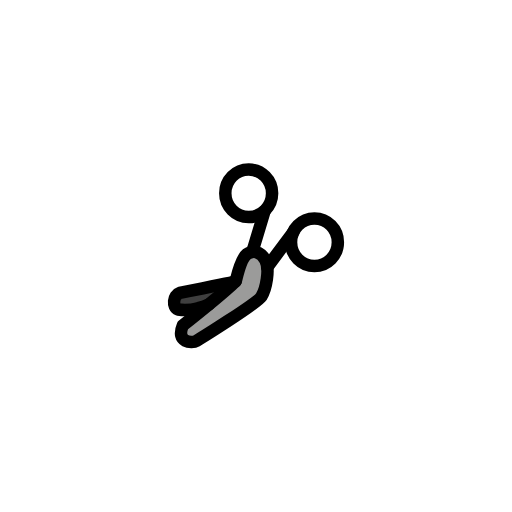
t = 0.00 s
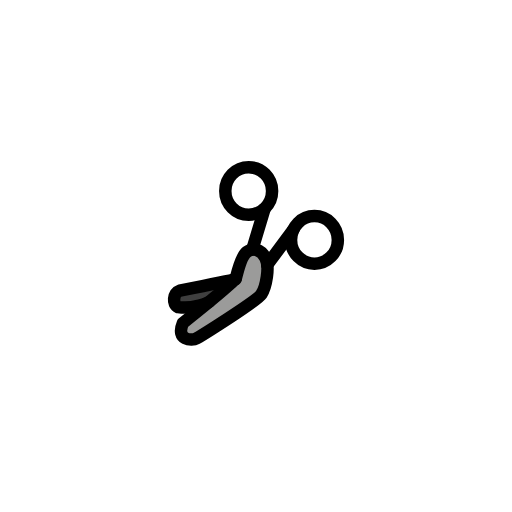
t = 0.48 s
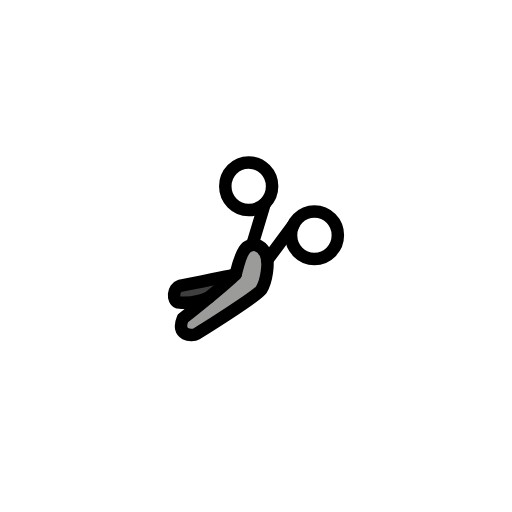
t = 1.43 s
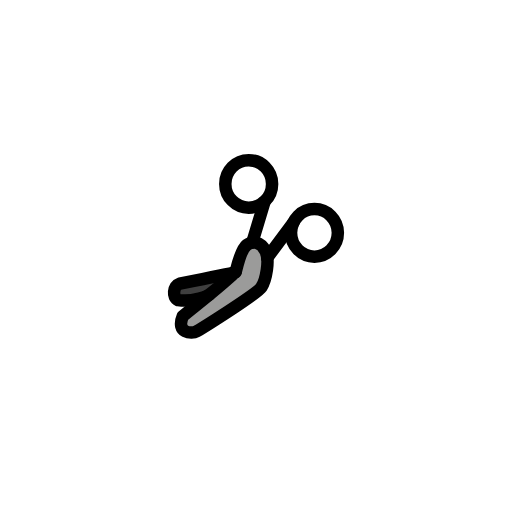
t = 1.90 s
t = 2.38 s: frame unchanged from t = 1.43 s, image omitted
t = 3.33 s: frame unchanged from t = 0.48 s, image omitted

The animated SVG that drew these frames (rendered in a browser with its animation timeline set to each time). Animation: 1 SMIL element (animateTransform=1); one cycle of 3.80 s, repeats indefinitely.

<?xml version='1.0' encoding='utf-8'?>
<svg xmlns="http://www.w3.org/2000/svg" id="emoji" viewBox="-5 -5 82 82" width="200" height="200" role="img">
  <title>OpenMoji: bandage scissors</title><g><g id="color">
    <path fill="#3f3f3f" d="M23.7877,41.921s8.3575-1.6821,8.7626-1.7962c.9567-.27,1.102.5416,1.102.5416-.0516.5042-.7612.8425-1.2887,1.11l-3.9512,2.0019a6.5473,6.5473,0,0,1-1.6965.58,8.1655,8.1655,0,0,1-3.1978.1985C22.5511,44.1791,22.7075,42.2623,23.7877,41.921Z" />
    <path fill="#9b9b9a" d="M24.2836,47.1122s8.3412-6.635,8.4676-7.0773.78-3.5549,1.7646-4.3054c.9107-.6942,2.2162-.5281,2.9824.9378s.09,4.73-.6357,5.8347-9.6907,6.6726-10.3866,7.082S23.1147,49.9212,24.2836,47.1122Z" />
  </g>
  <g id="line">
    <path fill="none" stroke="#000" stroke-linecap="round" stroke-linejoin="round" stroke-width="2" d="M28.4384,43.7691c-.0087,0-.0175.0088-.0263.0088a6.3265,6.3265,0,0,1-1.6928.5789,8.3128,8.3128,0,0,1-3.2015.2017c-.9648-.3771-.8069-2.298.2719-2.64,0,0,8.359-1.6753,8.7624-1.7893a1.442,1.442,0,0,1,.1667-.0351" />
    <ellipse cx="34.8301" cy="25.9579" rx="3.7478" ry="3.8073" fill="none" stroke="#000" stroke-linecap="round" stroke-linejoin="round" stroke-width="2" />
    <ellipse cx="45.3622" cy="33.7938" rx="3.7478" ry="3.8073" fill="none" stroke="#000" stroke-linecap="round" stroke-linejoin="round" stroke-width="2" />
    <line x1="37.3675" x2="35.4028" y1="28.8231" y2="35.3488" fill="none" stroke="#000" stroke-linecap="round" stroke-linejoin="round" stroke-width="2" />
    <line x1="41.9724" x2="37.7973" y1="32.1736" y2="37.7872" fill="none" stroke="#000" stroke-linecap="round" stroke-linejoin="round" stroke-width="2" />
    <path fill="none" stroke="#000" stroke-linecap="round" stroke-linejoin="round" stroke-width="2" d="M24.2836,47.1122s8.3412-6.635,8.4676-7.0773.78-3.5549,1.7646-4.3054c.9107-.6942,2.2162-.5281,2.9824.9378s.09,4.73-.6357,5.8347-9.6907,6.6726-10.3866,7.082S23.1147,49.9212,24.2836,47.1122Z" />
  </g>
<animateTransform attributeName="transform" type="translate" values="0 0;0 -1.5;0 0" dur="3.8s" repeatCount="indefinite" /></g></svg>
